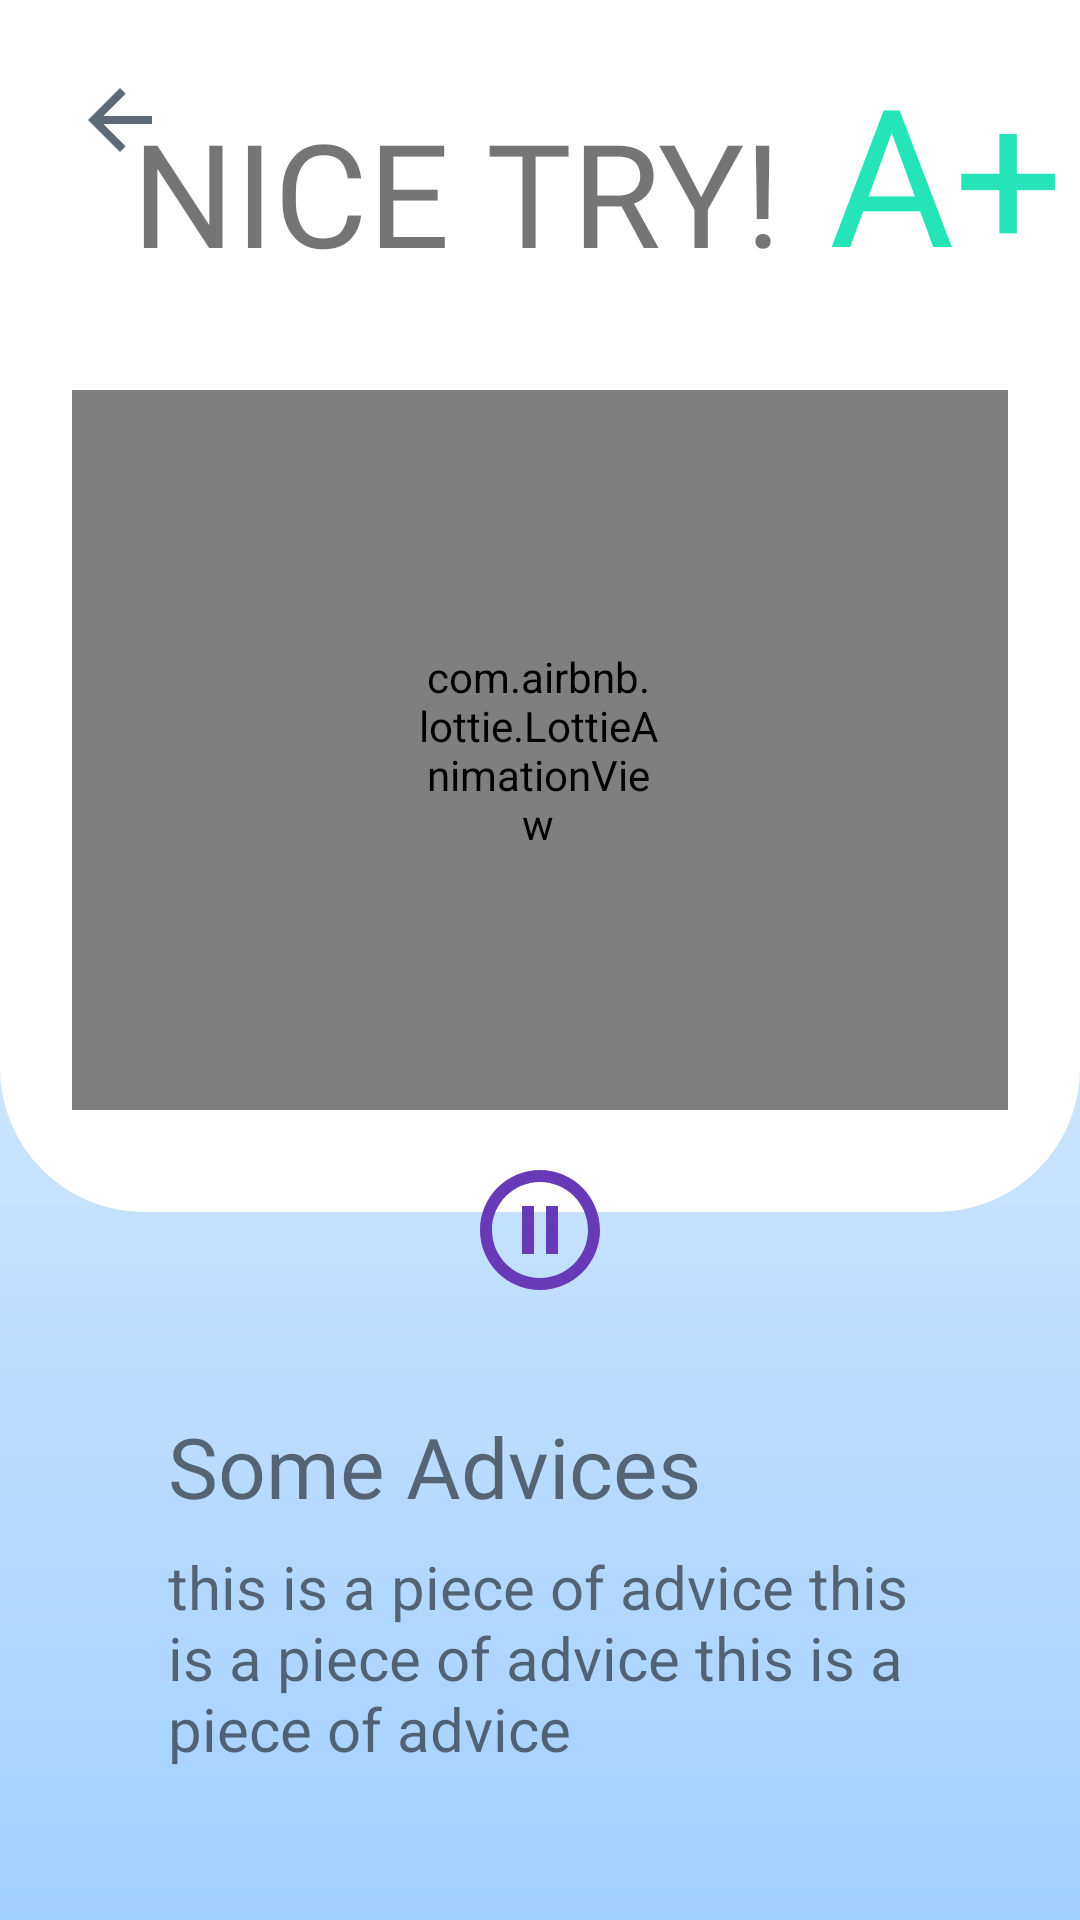

This screen was rendered from an Android layout file. Write that file and the resources it references.
<!-- AndroidManifest.xml: application theme Theme.Dongdongapp -->
<!-- res/layout/activity_record_view_page.xml -->
<?xml version="1.0" encoding="utf-8"?>
<androidx.constraintlayout.widget.ConstraintLayout xmlns:android="http://schemas.android.com/apk/res/android"
  xmlns:app="http://schemas.android.com/apk/res-auto"
  xmlns:tools="http://schemas.android.com/tools"
  android:layout_width="match_parent"
  android:layout_height="match_parent"
  android:background="@drawable/record_play_background"
  tools:context=".RecordViewPage">


  <ImageButton
    android:id="@+id/retButton"
    android:layout_width="wrap_content"
    android:layout_height="wrap_content"
    android:layout_marginStart="24dp"
    android:layout_marginTop="24dp"
    android:background="@color/none_select_state"
    app:layout_constraintStart_toStartOf="parent"
    app:layout_constraintTop_toTopOf="parent"
    app:srcCompat="@drawable/ic_baseline_arrow_back_32_blue" />

  <VideoView
    android:id="@+id/recordVideoView"
    android:layout_width="match_parent"
    android:layout_height="240dp"
    android:layout_marginStart="24dp"
    android:layout_marginEnd="24dp"
    android:layout_marginBottom="140dp"
    app:layout_constraintBottom_toBottomOf="parent"
    app:layout_constraintEnd_toEndOf="parent"
    app:layout_constraintHorizontal_bias="0.0"
    app:layout_constraintStart_toStartOf="parent"
    app:layout_constraintTop_toTopOf="parent" />


  <TextView
    android:id="@+id/courageLine"
    android:layout_width="wrap_content"
    android:layout_height="wrap_content"
    android:layout_marginStart="44dp"
    android:layout_marginBottom="4dp"
    android:fontFamily="@font/nunito_bold"
    android:text="NICE TRY!"
    android:textSize="48dp"
    app:layout_constraintBottom_toBottomOf="@+id/ratingTextView"
    app:layout_constraintStart_toStartOf="parent" />

  <TextView
    android:id="@+id/ratingTextView"
    android:layout_width="wrap_content"
    android:layout_height="wrap_content"
    android:layout_marginStart="16dp"
    android:layout_marginBottom="30dp"
    android:fontFamily="@font/nunito_bold"
    android:gravity="center_horizontal"
    android:text="A+"
    android:textColor="@color/rank_ace"
    android:textSize="64dp"
    app:layout_constraintStart_toEndOf="@id/courageLine"
    app:layout_constraintBottom_toTopOf="@id/recordVideoView" />

  <TextView
    android:id="@+id/recordAdviceTitle"
    android:layout_width="wrap_content"
    android:layout_height="wrap_content"
    android:layout_marginStart="56dp"
    android:layout_marginTop="36dp"
    android:fontFamily="@font/nunito_bold"
    android:text="Some Advices"
    android:textSize="28dp"
    app:layout_constraintStart_toStartOf="parent"
    app:layout_constraintTop_toBottomOf="@+id/buttonGroup" />

  <TextView
    android:id="@+id/recordAdvice"
    android:layout_width="match_parent"
    android:layout_height="100dp"
    android:layout_marginTop="8dp"
    android:text="this is a piece of advice this is a piece of advice this is a piece of advice"
    android:textSize="20dp"
    android:layout_marginStart="56dp"
    android:layout_marginEnd="56dp"
    app:layout_constraintEnd_toEndOf="parent"
    app:layout_constraintStart_toStartOf="parent"
    app:layout_constraintTop_toBottomOf="@+id/recordAdviceTitle" />

  <LinearLayout
    android:id="@+id/buttonGroup"
    android:layout_width="wrap_content"
    android:layout_height="wrap_content"
    android:orientation="horizontal"
    tools:layout_editor_absoluteX="87dp"
    tools:layout_editor_absoluteY="646dp"
    app:layout_constraintTop_toBottomOf="@id/recordVideoView"
    app:layout_constraintStart_toStartOf="parent"
    app:layout_constraintEnd_toEndOf="parent"
    android:layout_marginTop="16dp">

    <ImageButton
      android:id="@+id/playButton"
      android:layout_width="wrap_content"
      android:layout_height="wrap_content"
      android:background="@color/none_select_state"
      app:srcCompat="@drawable/ic_baseline_pause_circle_outline_48" />

  </LinearLayout>














  <com.airbnb.lottie.LottieAnimationView
    android:id="@+id/loadInfoText"
    android:layout_width="80dp"
    android:layout_height="80dp"
    android:layout_gravity="center_horizontal|center_vertical"
    app:layout_constraintBottom_toBottomOf="@+id/recordVideoView"
    app:layout_constraintEnd_toEndOf="parent"
    app:layout_constraintHorizontal_bias="0.498"
    app:layout_constraintStart_toStartOf="parent"
    app:layout_constraintTop_toTopOf="@+id/recordVideoView"
    app:lottie_autoPlay="true"
    app:lottie_loop="true"
    app:lottie_rawRes="@raw/loading"
    />


</androidx.constraintlayout.widget.ConstraintLayout>
<!-- resources referenced by this layout -->
<resources>
  <color name="none_select_state">#00FFFFFF</color>
  <color name="rank_ace">#25E4B8</color>
  <!-- drawable ic_baseline_arrow_back_32_blue (drawable) -->
  <vector android:autoMirrored="true" android:height="32dp"
      android:tint="#5D6975" android:viewportHeight="24"
      android:viewportWidth="24" android:width="32dp" xmlns:android="http://schemas.android.com/apk/res/android">
      <path android:fillColor="@android:color/white" android:pathData="M20,11H7.83l5.59,-5.59L12,4l-8,8 8,8 1.41,-1.41L7.83,13H20v-2z"/>
  </vector>
  <!-- drawable ic_baseline_pause_circle_outline_48 (drawable) -->
  <vector android:height="48dp" android:tint="#673AB7"
      android:viewportHeight="24" android:viewportWidth="24"
      android:width="48dp" xmlns:android="http://schemas.android.com/apk/res/android">
      <path android:fillColor="@android:color/white" android:pathData="M9,16h2L11,8L9,8v8zM12,2C6.48,2 2,6.48 2,12s4.48,10 10,10 10,-4.48 10,-10S17.52,2 12,2zM12,20c-4.41,0 -8,-3.59 -8,-8s3.59,-8 8,-8 8,3.59 8,8 -3.59,8 -8,8zM13,16h2L15,8h-2v8z"/>
  </vector>
  <!-- drawable record_play_background (drawable) -->
  <?xml version="1.0" encoding="utf-8"?>
  <layer-list xmlns:android="http://schemas.android.com/apk/res/android">
  
    <item>
      <shape>
        <gradient
          android:angle="90"
          android:startColor="#A2D0FF"
          android:endColor="@color/white"/>
  
        
        
        
        
      </shape>
    </item>
    <item
  
      android:gravity="top"
      android:bottom="236dp">
      <shape>
        
        
        
        
        
        <corners
          android:bottomLeftRadius="48dp"
          android:bottomRightRadius="48dp"/>
        <solid android:color="#FFFFFF"/>
      </shape>
    </item>
  </layer-list>
  <style name="Theme.Dongdongapp" parent="Theme.MaterialComponents.DayNight.DarkActionBar">
          
          <item name="colorPrimary">@color/purple_500</item>
          <item name="colorPrimaryVariant">@color/purple_700</item>
          <item name="colorOnPrimary">@color/white</item>
          
          <item name="colorSecondary">@color/teal_200</item>
          <item name="colorSecondaryVariant">@color/teal_700</item>
          <item name="colorOnSecondary">@color/black</item>
          
          <item name="android:statusBarColor">?attr/colorPrimaryVariant</item>
          
      </style>
  <color name="white">#FFFFFFFF</color>
  <color name="purple_500">#FF6200EE</color>
  <color name="purple_700">#FF3700B3</color>
  <color name="teal_200">#FF03DAC5</color>
  <color name="teal_700">#FF018786</color>
  <color name="black">#FF000000</color>
</resources>
